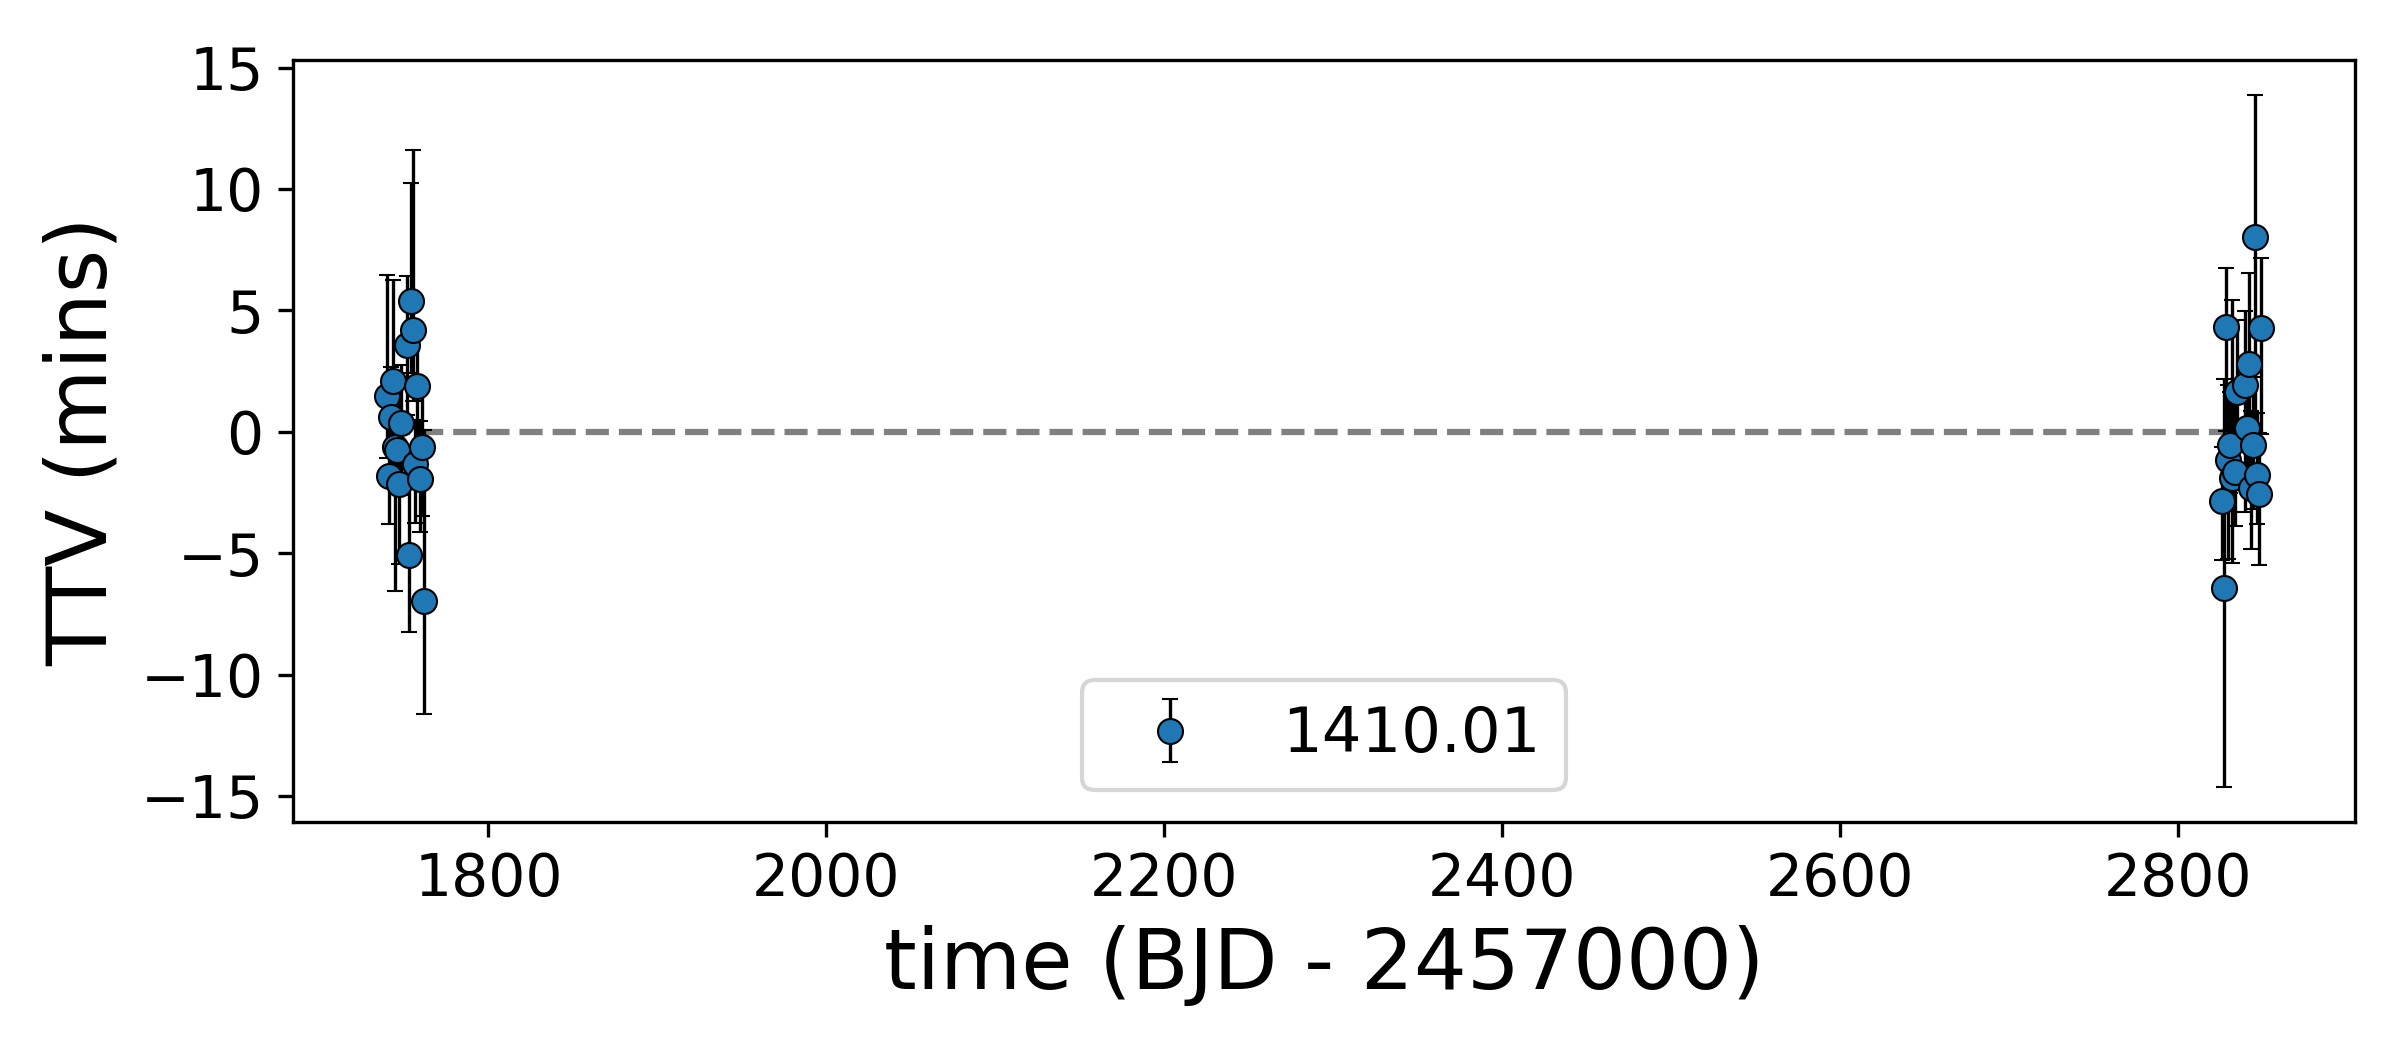

Data behind this chart, as committed beside it:
, idx, calculated, observed, ttv, ttverr1, ttverr2, significant
0, 0, 1740, 1740, 1.474, 5.049, -2.683, False
1, 1, 1741, 1741, -1.832, 2.34, -2.114, False
2, 2, 1742, 1742, 0.616, 2.234, -2.221, False
3, 3, 1743, 1743, 2.074, 4.258, -4.226, False
4, 4, 1745, 1745, -0.6182, 2.951, -6.012, False
5, 5, 1746, 1746, -0.754, 1.804, -1.831, False
6, 6, 1747, 1747, -2.147, 4.26, -3.39, False
7, 7, 1748, 1748, 0.3721, 2.538, -3.082, False
8, 10, 1752, 1752, 3.584, 2.958, -3.022, True
9, 11, 1753, 1753, -5.056, 3.807, -3.286, True
10, 12, 1754, 1754, 5.376, 4.93, -3.084, True
11, 13, 1756, 1756, 4.183, 7.485, -3.019, True
12, 14, 1757, 1757, -1.317, 1.998, -2.582, False
13, 15, 1758, 1758, 1.881, 2.377, -3.034, False
14, 16, 1759, 1759, -1.961, 2.569, -2.316, False
15, 17, 1760, 1760, -0.6184, 2.502, -2.976, False
16, 18, 1762, 1762, -6.978, 7.086, -4.7, False
17, 893, 2826, 2826, -2.839, 2.357, -2.579, True
18, 894, 2828, 2828, -6.451, 8.66, -8.223, False
19, 895, 2829, 2829, 4.313, 2.566, -4.338, False
20, 896, 2830, 2830, -1.154, 3.187, -4.175, False
21, 897, 2831, 2831, -0.5353, 2.318, -2.155, False
22, 898, 2832, 2832, -1.903, 7.388, -3.595, False
23, 899, 2834, 2834, -1.641, 3.062, -2.402, False
24, 900, 2835, 2835, 1.658, 3.054, -2.443, False
25, 904, 2840, 2840, 1.939, 3.146, -5.289, False
26, 905, 2841, 2841, 0.1737, 2.738, -2.62, False
27, 906, 2842, 2842, 2.809, 3.836, -4.281, False
28, 907, 2843, 2843, -2.313, 3.273, -2.643, False
29, 908, 2845, 2845, -0.5559, 2.926, -2.748, False
30, 909, 2846, 2846, 8.01, 5.939, -8.352, False
31, 910, 2847, 2847, -1.778, 2.699, -2.179, False
32, 911, 2848, 2848, -2.568, 2.645, -3.016, False
33, 912, 2850, 2850, 4.269, 3.001, -4.426, False
